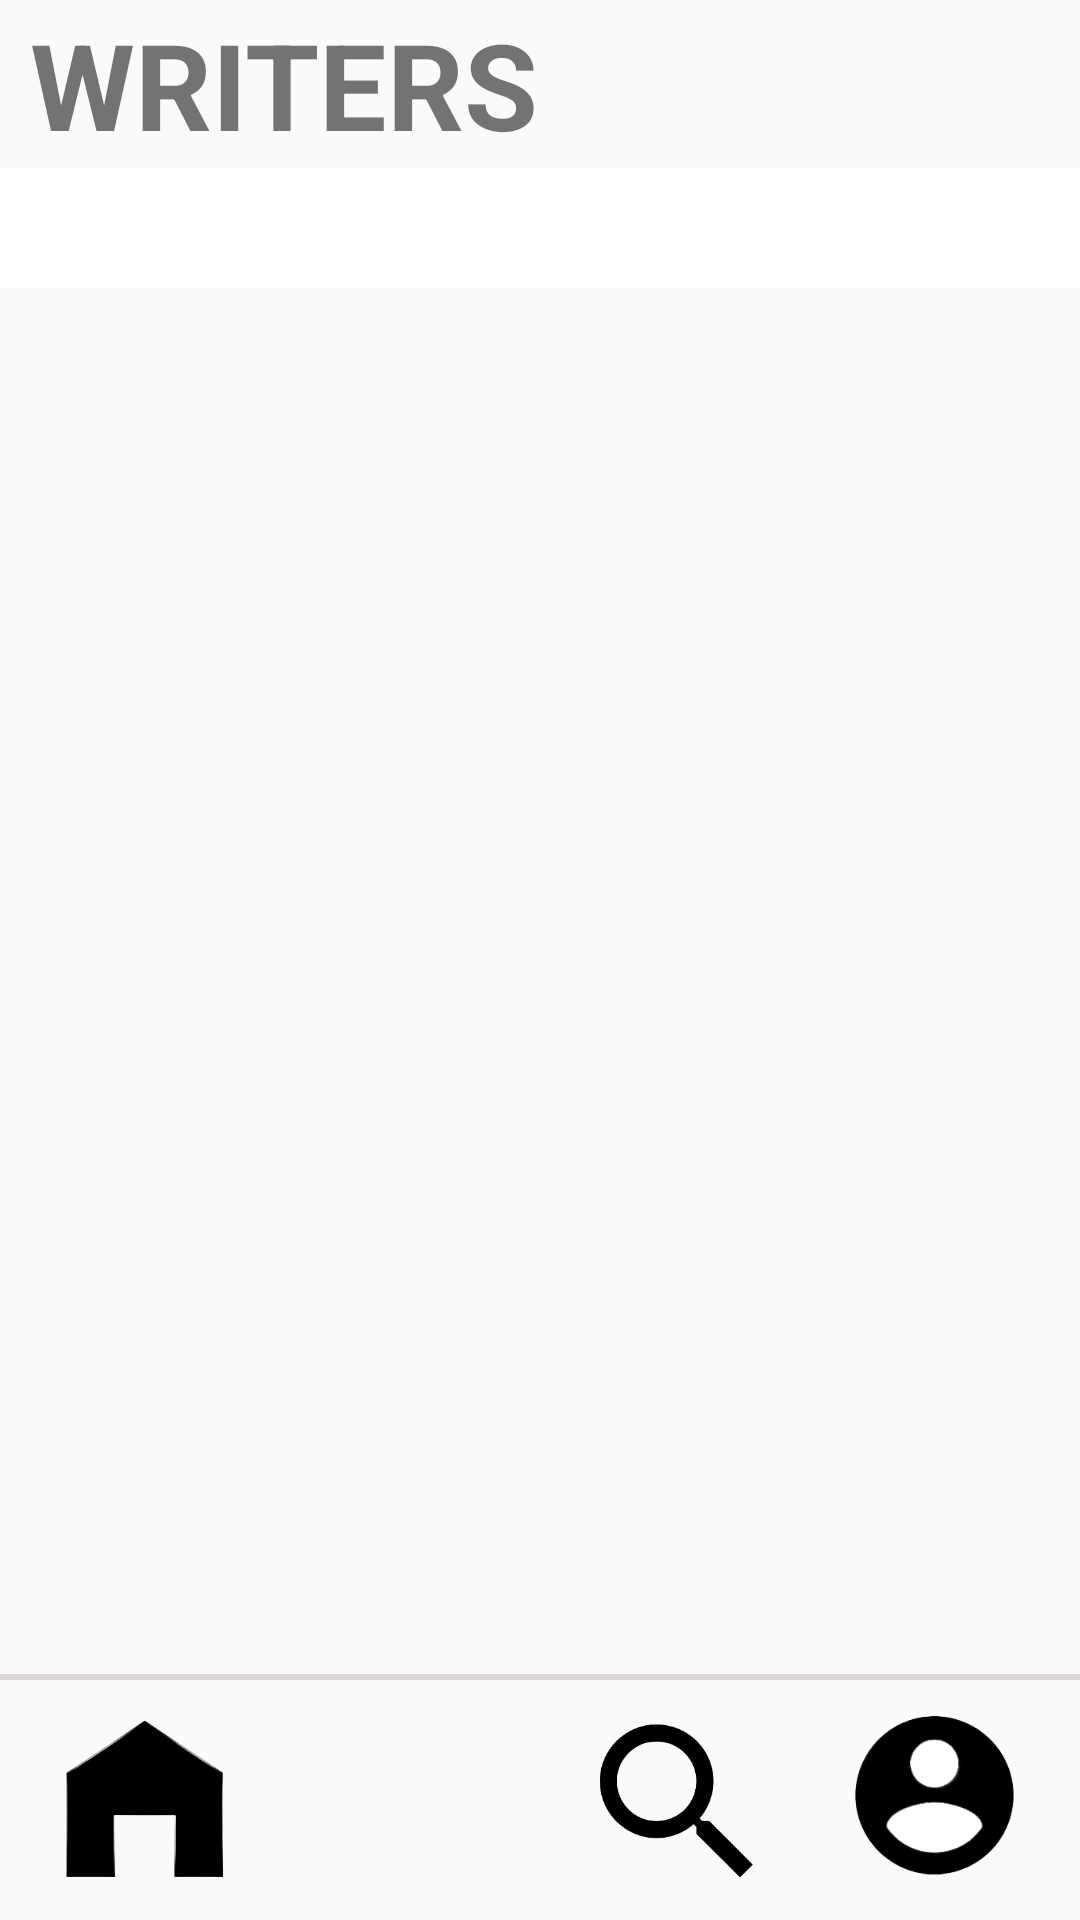

Write the Android layout XML for this screen, with the resource values it uses.
<!-- AndroidManifest.xml: application theme Theme.Capstone_Writers -->
<!-- res/layout/activity_first_main_page.xml -->
<?xml version="1.0" encoding="utf-8"?>
<androidx.constraintlayout.widget.ConstraintLayout
    xmlns:android="http://schemas.android.com/apk/res/android"
    xmlns:app="http://schemas.android.com/apk/res-auto"
    android:layout_width="match_parent"
    android:layout_height="match_parent"
    android:orientation="vertical">

    <com.google.android.material.appbar.AppBarLayout
        android:id="@+id/ToolbarAppbar"
        android:layout_width="match_parent"
        android:layout_height="wrap_content"
        app:layout_constraintStart_toStartOf="parent"
        app:layout_constraintEnd_toEndOf="parent"
        app:layout_constraintTop_toBottomOf="parent"
        android:elevation="0dp">
    </com.google.android.material.appbar.AppBarLayout>

    <androidx.appcompat.widget.Toolbar
        android:id="@+id/Toolbar"
        style="?attr/toolbarStyle"
        android:layout_width="match_parent"
        android:layout_height="wrap_content"
        app:elevation="0dp"
        android:fitsSystemWindows="false"
        app:layout_constraintStart_toStartOf="parent"
        app:layout_constraintEnd_toEndOf="parent"
        app:layout_constraintTop_toTopOf="parent"
        app:contentInsetStart="0dp"
        app:contentInsetEnd="0dp">

        <TextView
            android:text="@string/writers_upper"
            android:textStyle="bold"
            android:textSize="40sp"
            android:layout_marginStart="10dp"
            android:layout_width="wrap_content"
            android:layout_height="wrap_content"/>

    </androidx.appcompat.widget.Toolbar>

    <com.google.android.material.appbar.AppBarLayout
        android:id="@+id/AppbarLayout"
        android:layout_width="0dp"
        android:layout_height="wrap_content"
        android:theme="@style/Theme.AppCompat.Light.DarkActionBar"
        app:layout_constraintEnd_toEndOf="parent"
        app:layout_constraintStart_toStartOf="parent"
        app:layout_constraintTop_toBottomOf="@id/Toolbar">

        <com.google.android.material.tabs.TabLayout
            android:id="@+id/TabsMain"
            android:layout_width="match_parent"
            android:layout_height="40dp"
            android:background="@color/white"
            app:tabGravity="fill"
            app:tabIndicatorFullWidth="false"
            app:tabMaxWidth="0dp"
            app:tabMode="auto"
            app:tabIndicatorColor="@color/cap_blue"
            app:tabRippleColor="@color/cap_blue"
            app:tabSelectedTextColor="@color/cap_blue"
            app:tabTextColor="@color/black" />

    </com.google.android.material.appbar.AppBarLayout>

    <androidx.viewpager.widget.ViewPager
        android:id="@+id/ViewpagerMain"
        android:layout_width="0dp"
        android:layout_height="0dp"
        android:layout_marginLeft="15dp"
        android:layout_marginTop="5dp"
        android:layout_marginRight="15dp"
        android:orientation="horizontal"
        app:layout_constraintBottom_toTopOf="@+id/NavigateLayout"
        app:layout_constraintEnd_toEndOf="parent"
        app:layout_constraintStart_toStartOf="parent"
        app:layout_constraintTop_toBottomOf="@id/AppbarLayout" />

    <View
        android:layout_width="match_parent"
        android:layout_height="2dp"
        android:background="#DBD5D5"
        app:layout_constraintBottom_toTopOf="@+id/NavigateLayout"/>

    <androidx.constraintlayout.widget.ConstraintLayout
        android:id="@+id/NavigateLayout"
        android:layout_width="match_parent"
        android:layout_height="wrap_content"
        app:layout_constraintBottom_toBottomOf="parent"
        app:layout_constraintEnd_toEndOf="parent"
        app:layout_constraintStart_toStartOf="parent">

        <ImageView
            android:id="@+id/HomeBtn"
            android:layout_width="80dp"
            android:layout_height="80dp"
            android:background="@android:color/transparent"
            android:padding="10dp"
            android:src="@drawable/home_image"
            app:layout_constraintBottom_toBottomOf="parent"
            app:layout_constraintEnd_toStartOf="@+id/WriteBtn"
            app:layout_constraintStart_toStartOf="parent"
            app:layout_constraintTop_toTopOf="parent"
            android:contentDescription="@string/home" />

        <ImageView
            android:id="@+id/WriteBtn"
            android:layout_width="80dp"
            android:layout_height="80dp"
            android:background="@android:color/transparent"
            android:padding="13dp"
            android:src="@drawable/write_image"
            app:layout_constraintBottom_toBottomOf="parent"
            app:layout_constraintEnd_toStartOf="@+id/SearchBtn"
            app:layout_constraintStart_toEndOf="@+id/HomeBtn"
            app:layout_constraintTop_toTopOf="parent"
            android:contentDescription="@string/write" />

        <ImageView
            android:id="@+id/SearchBtn"
            android:layout_width="80dp"
            android:layout_height="80dp"
            android:background="@android:color/transparent"
            android:padding="10dp"
            android:src="@drawable/search_image"
            app:layout_constraintBottom_toBottomOf="parent"
            app:layout_constraintEnd_toStartOf="@+id/MyPageBtn"
            app:layout_constraintStart_toEndOf="@+id/WriteBtn"
            app:layout_constraintTop_toTopOf="parent"
            android:contentDescription="@string/search" />

        <ImageView
            android:id="@+id/MyPageBtn"
            android:layout_width="80dp"
            android:layout_height="80dp"
            android:background="@android:color/transparent"
            android:src="@drawable/mypage_image"
            app:layout_constraintBottom_toBottomOf="parent"
            app:layout_constraintEnd_toEndOf="parent"
            app:layout_constraintStart_toEndOf="@+id/SearchBtn"
            app:layout_constraintTop_toTopOf="parent"
            android:contentDescription="@string/my_page" />

    </androidx.constraintlayout.widget.ConstraintLayout>

</androidx.constraintlayout.widget.ConstraintLayout>
<!-- resources referenced by this layout -->
<resources>
  <color name="black">#FF000000</color>
  <color name="cap_blue">#2E7EF6</color>
  <color name="white">#FFFFFFFF</color>
  <!-- drawable home_image: png bitmap (drawable, 10950 bytes) -->
  <!-- drawable mypage_image: png bitmap (drawable, 14591 bytes) -->
  <!-- drawable search_image: png bitmap (drawable, 13627 bytes) -->
  <string name="home">홈</string>
  <string name="my_page">내 정보</string>
  <string name="search">검색</string>
  <string name="write">글 쓰기</string>
  <string name="writers_upper">WRITERS</string>
  <style name="Theme.Capstone_Writers" parent="Theme.AppCompat.Light">
          
          <item name="colorPrimary">@color/purple_500</item>
          <item name="colorPrimaryVariant">@color/purple_700</item>
          <item name="colorOnPrimary">@color/white</item>
          
          <item name="colorSecondary">@color/teal_200</item>
          <item name="colorSecondaryVariant">@color/teal_700</item>
          <item name="colorOnSecondary">@color/black</item>
          
          <item name="android:statusBarColor">?attr/colorPrimaryVariant</item>
          
      </style>
  <color name="purple_500">#FF6200EE</color>
  <color name="purple_700">#FF3700B3</color>
  <color name="teal_200">#FF03DAC5</color>
  <color name="teal_700">#FF018786</color>
</resources>
